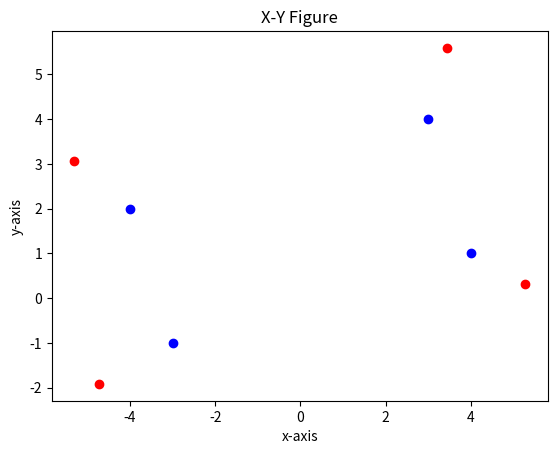

The script that saved this image:
from math import sqrt
import numpy as np
import matplotlib.pyplot as plt

class Point():
    def __init__ (self, x = 0, y = 0):
        self.x = x
        self.y = y
        
    def distance(self, target):
        """
        type target: Point
        rtype: float
        """
        len_x = self.x - target.x
        len_y = self.y - target.y
        return sqrt(len_x ** 2 + len_y ** 2)
        
    def vector(self, target):
        """
        type target: Point
        rtype: list
        """
        dx = self.x - target.x
        dy = self.y - target.y
        return [dx, dy]
        
    def move_by(self, vector):
        """
        type vector: list
        """
        self.x += vector[0]
        self.y += vector[1]
        
    def show(self):
        """
        rtype: list
        """
        return [round(self.x, 2), round(self.y, 2)]
        
def vector_add(a, b):
    """
    type a, b: list
    rtype: list
    """
    return np.array(a) + np.array(b)
    
def vector_normalize(vector):
    """
    type vector: list
    rtype: list
    """
    length = sqrt(vector[0] ** 2 + vector[1] ** 2)
    return np.array(vector)/length


def vector_process(pa, pb, pc, pd, d1, d2, d3):
    """
    type a, b, c, d: Point
    type d1, d2, d3: float
    rtype: list
    """
    next1 = d1
    next2 = d2
    next3 = d3
    next = [next1, next2, next3]
    num = next.index(max(next))
    if num == 0:
        v_1 = vector_normalize(pa.vector(pc))
        v_2 = vector_normalize(pa.vector(pd))
    elif num == 1:
        v_1 = vector_normalize(pa.vector(pb))
        v_2 = vector_normalize(pa.vector(pd))
    elif num == 2:
        v_1 = vector_normalize(pa.vector(pb))
        v_2 = vector_normalize(pa.vector(pc))
    return v_1 + v_2

    
        
def main():
    #publish 4 point
    a = Point(-4, 2)
    b = Point(3, 4)
    c = Point(-3, -1)
    d = Point(4, 1)
    # a = Point(-4, 20)
    # b = Point(13, 24)
    # c = Point(-30, -1)
    # d = Point(4, 12)
    pointList = [a, b, c, d]
    print(f"a = {a.show()}, b = {b.show()}, c = {c.show()}, d = {d.show()}")

    # ----------Pre-graphing----------
    for point in pointList:
        plt.scatter(point.x, point.y, color = 'blue')

    # ----------Calculate the distance----------
    ab = ac = ad = bc = bd = cd = 0
    distence = [ab, ac, ad, bc, bd, cd]
    p1List = [a, a, a, b, b, c]
    p2List = [b, c, d, c, d, d]
    for dis, p1, p2 in zip(distence, p1List, p2List):
        dis = p1.distance(p2)

    # ----------vector processing----------
    v_a = vector_process(a, b, c, d, distence[0], distence[1], distence[3])
    v_b = vector_process(b, a, c, d, distence[0], distence[3], distence[4])
    v_c = vector_process(c, a, b, d, distence[2], distence[3], distence[5])
    v_d = vector_process(d, a, b, c, distence[2], distence[4], distence[5])
    vectorList = [v_a, v_b, v_c, v_d]

    # ----------start the transformation----------
    for point, vector in zip(pointList, vectorList):
        point.move_by(vector)    

    # ----------Post-graphing----------
    for point in pointList:
        plt.scatter(point.x, point.y, color = 'red')

    print("after transformation")
    print(f"a = {a.show()}, b = {b.show()}, c = {c.show()}, d = {d.show()}")
    plt.plot()
    plt.title("X-Y Figure")
    plt.xlabel("x-axis")
    plt.ylabel("y-axis")
    plt.show()
    
if __name__ == '__main__':
    main()
